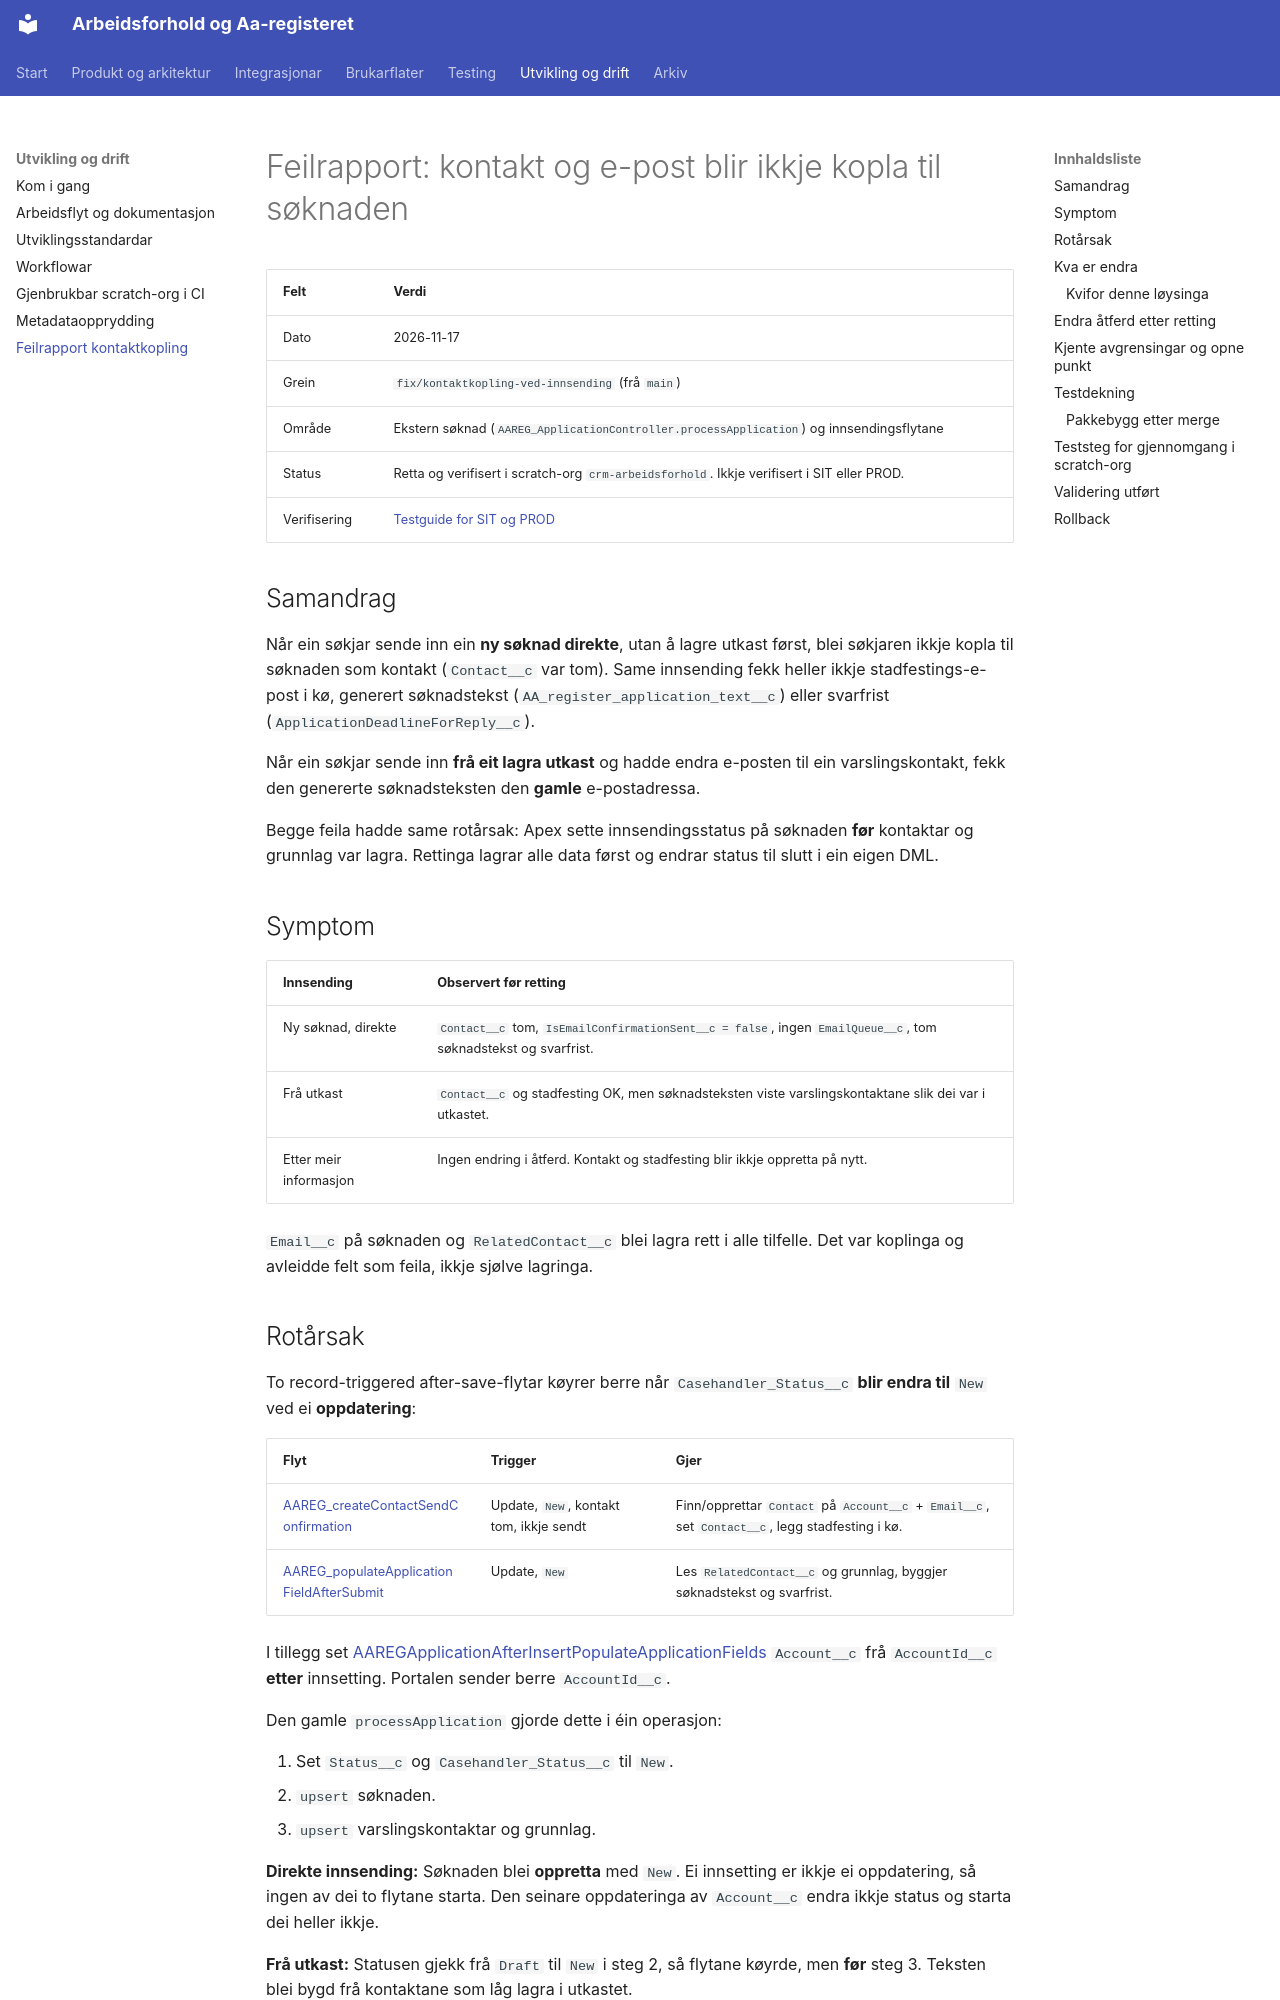

repository: navikt/crm-arbeidsforhold · page: operations/feilrapport-kontaktkopling-ved-innsending/index.html · generator: mkdocs

# Feilrapport: kontakt og e-post blir ikkje kopla til søknaden

| Felt         | Verdi                                                                                      |
| ------------ | ------------------------------------------------------------------------------------------ |
| Dato         | 2026-11-17                                                                                 |
| Grein        | `fix/kontaktkopling-ved-innsending` (frå `main`)                                           |
| Område       | Ekstern søknad (`AAREG_ApplicationController.processApplication`) og innsendingsflytane    |
| Status       | Retta og verifisert i scratch-org `crm-arbeidsforhold`. Ikkje verifisert i SIT eller PROD. |
| Verifisering | [Testguide for SIT og PROD](../testing/kontaktkopling-verifisering-sit-prod.md)            |

## Samandrag

Når ein søkjar sende inn ein **ny søknad direkte**, utan å lagre utkast
først, blei søkjaren ikkje kopla til søknaden som kontakt (`Contact__c` var
tom). Same innsending fekk heller ikkje stadfestings-e-post i kø, generert
søknadstekst (`AA_register_application_text__c`) eller svarfrist
(`ApplicationDeadlineForReply__c`).

Når ein søkjar sende inn **frå eit lagra utkast** og hadde endra e-posten til
ein varslingskontakt, fekk den genererte søknadsteksten den **gamle**
e-postadressa.

Begge feila hadde same rotårsak: Apex sette innsendingsstatus på søknaden
**før** kontaktar og grunnlag var lagra. Rettinga lagrar alle data først og
endrar status til slutt i ein eigen DML.

## Symptom

| Innsending             | Observert før retting                                                                                         |
| ---------------------- | ------------------------------------------------------------------------------------------------------------- |
| Ny søknad, direkte     | `Contact__c` tom, `IsEmailConfirmationSent__c = false`, ingen `EmailQueue__c`, tom søknadstekst og svarfrist. |
| Frå utkast             | `Contact__c` og stadfesting OK, men søknadsteksten viste varslingskontaktane slik dei var i utkastet.         |
| Etter meir informasjon | Ingen endring i åtferd. Kontakt og stadfesting blir ikkje oppretta på nytt.                                   |

`Email__c` på søknaden og `RelatedContact__c` blei lagra rett i alle tilfelle.
Det var koplinga og avleidde felt som feila, ikkje sjølve lagringa.
